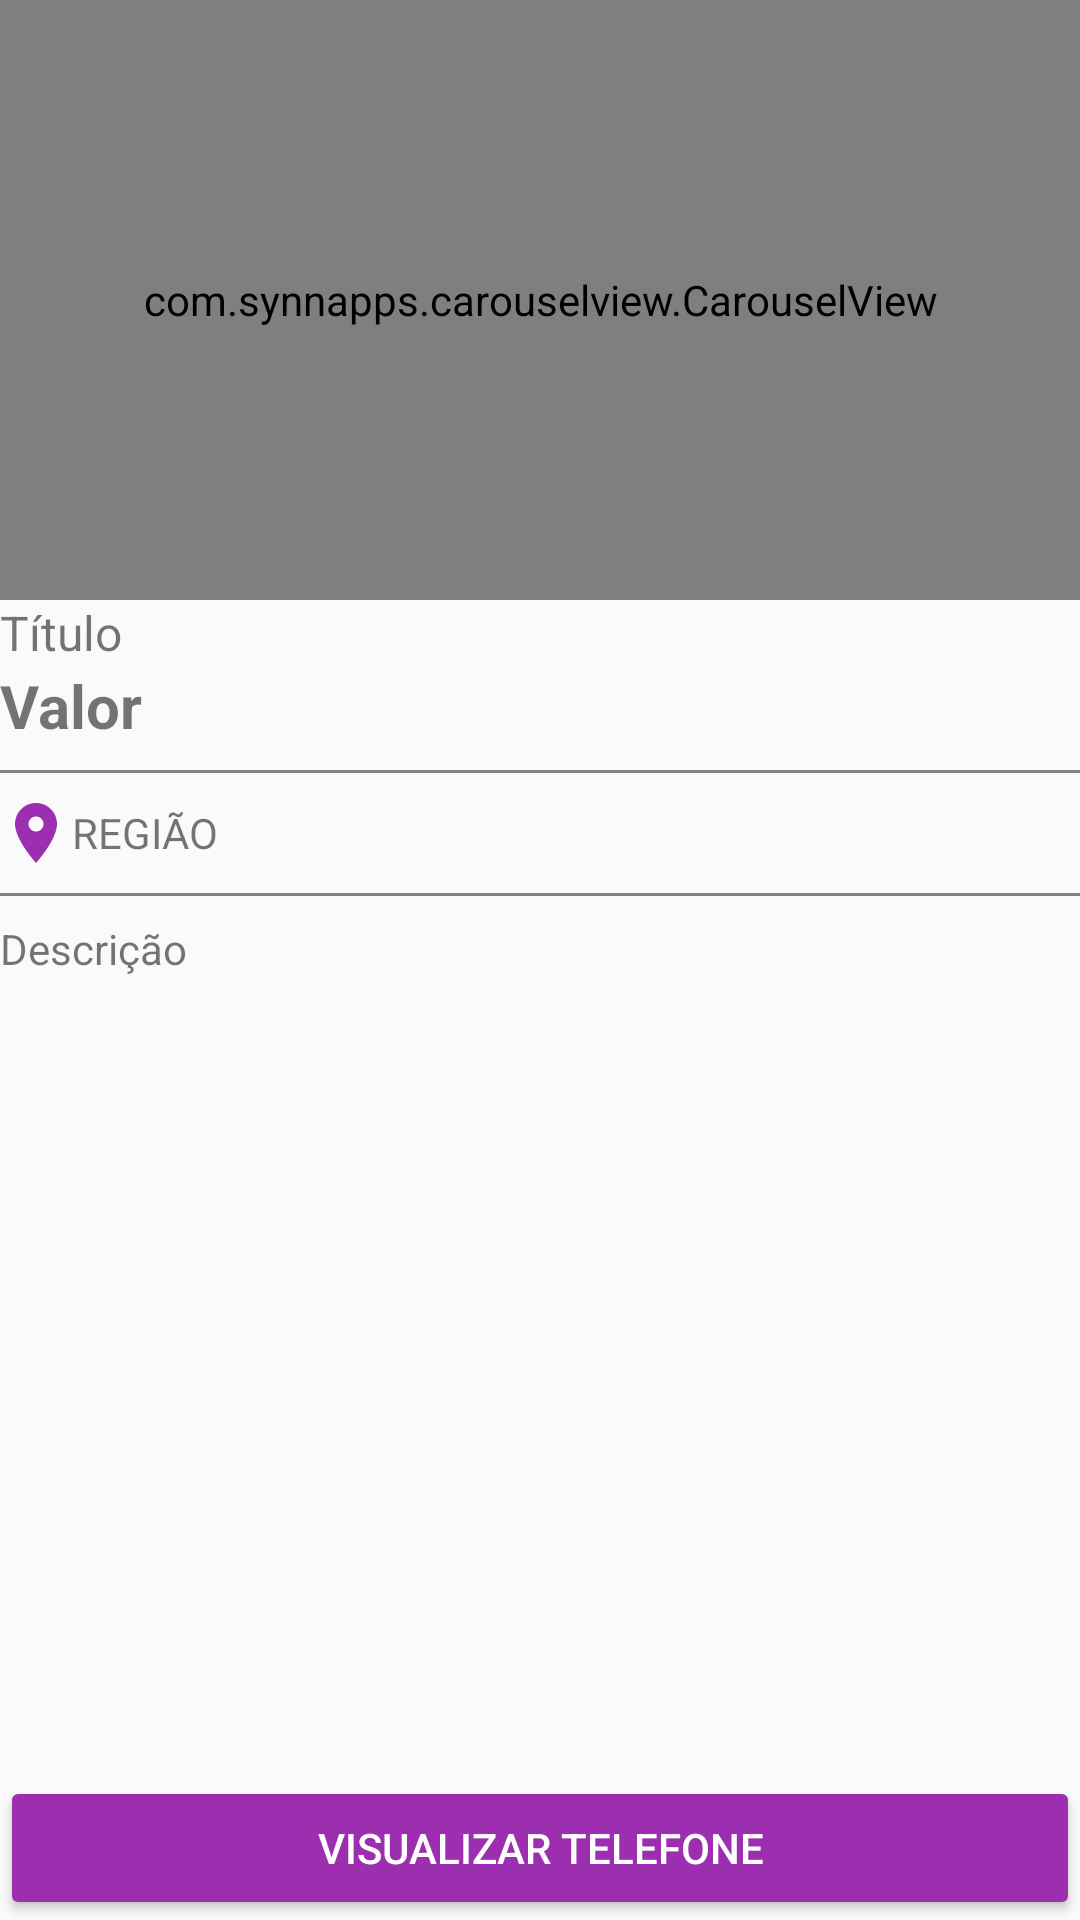

The Android layout XML behind this screen, and the referenced resources:
<!-- AndroidManifest.xml: application theme Theme.OLXClone -->
<!-- res/layout/activity_visualisar_anuncio.xml -->
<?xml version="1.0" encoding="utf-8"?>
<androidx.constraintlayout.widget.ConstraintLayout xmlns:android="http://schemas.android.com/apk/res/android"
    xmlns:app="http://schemas.android.com/apk/res-auto"
    xmlns:tools="http://schemas.android.com/tools"
    android:layout_width="match_parent"
    android:layout_height="match_parent"
    android:layout_margin="8dp"
    tools:context=".activity.VisualisarAnuncioActivity">

    <com.synnapps.carouselview.CarouselView
        android:id="@+id/carouselView"
        android:layout_width="match_parent"
        android:layout_height="200dp"
        app:fillColor="#FFFFFFFF"
        app:layout_constraintEnd_toEndOf="parent"
        app:layout_constraintStart_toStartOf="parent"
        app:layout_constraintTop_toTopOf="parent"
        app:pageColor="#00000000"
        app:radius="6dp"
        app:slideInterval="3000"
        app:strokeColor="#FF777777"
        app:strokeWidth="1dp" />

    <TextView
        android:id="@+id/textTituloVisualizar"
        android:layout_width="0dp"
        android:layout_height="wrap_content"
        android:text="@string/hint_titulo"
        android:textSize="16sp"
        app:layout_constraintEnd_toEndOf="parent"
        app:layout_constraintStart_toStartOf="parent"
        app:layout_constraintTop_toBottomOf="@+id/carouselView" />

    <TextView
        android:id="@+id/textValorVisualizar"
        android:layout_width="0dp"
        android:layout_height="wrap_content"
        android:text="@string/hint_valor"
        android:textSize="20sp"
        android:textStyle="bold"
        app:layout_constraintEnd_toEndOf="parent"
        app:layout_constraintStart_toStartOf="parent"
        app:layout_constraintTop_toBottomOf="@+id/textTituloVisualizar" />

    <View
        android:id="@+id/view"
        android:layout_width="match_parent"
        android:layout_height="1dp"
        android:layout_marginTop="8dp"
        android:background="@color/dark_gray"
        app:layout_constraintTop_toBottomOf="@+id/textValorVisualizar"
        tools:layout_editor_absoluteX="-16dp"></View>

    <View
        android:id="@+id/view2"
        android:layout_width="match_parent"
        android:layout_height="1dp"
        android:layout_marginTop="8dp"
        android:background="@color/dark_gray"
        app:layout_constraintTop_toBottomOf="@+id/textRegiaoVisualizar"
        tools:layout_editor_absoluteX="-16dp"></View>

    <TextView
        android:id="@+id/textRegiaoVisualizar"
        android:layout_width="0dp"
        android:layout_height="wrap_content"
        android:layout_marginTop="8dp"
        android:drawableLeft="@drawable/baseline_location_on_24"
        android:gravity="center"
        android:text="@string/regiao"
        android:textAlignment="textStart"
        app:layout_constraintEnd_toEndOf="parent"
        app:layout_constraintStart_toStartOf="parent"
        app:layout_constraintTop_toBottomOf="@+id/view" />

    <TextView
        android:id="@+id/textDescricaoVisualizar"
        android:layout_width="0dp"
        android:layout_height="wrap_content"
        android:layout_marginTop="8dp"
        android:text="@string/hint_descricao"
        app:layout_constraintEnd_toEndOf="parent"
        app:layout_constraintStart_toStartOf="parent"
        app:layout_constraintTop_toBottomOf="@+id/view2" />

    <Button
        android:id="@+id/buttonTelefoneVisualizar"
        android:layout_width="0dp"
        android:layout_height="wrap_content"
        android:backgroundTint="@color/purple"
        android:text="@string/visualisar"
        android:textColor="@color/white"
        app:layout_constraintBottom_toBottomOf="parent"
        app:layout_constraintEnd_toEndOf="parent"
        app:layout_constraintStart_toStartOf="parent" />
</androidx.constraintlayout.widget.ConstraintLayout>
<!-- resources referenced by this layout -->
<resources>
  <color name="dark_gray">#808080</color>
  <color name="purple">#FF9C2FB0</color>
  <color name="white">#FFFFFFFF</color>
  <!-- drawable baseline_location_on_24 (drawable) -->
  <vector android:height="24dp" android:tint="@color/purple"
      android:viewportHeight="24" android:viewportWidth="24"
      android:width="24dp" xmlns:android="http://schemas.android.com/apk/res/android">
      <path android:fillColor="@android:color/white" android:pathData="M12,2C8.13,2 5,5.13 5,9c0,5.25 7,13 7,13s7,-7.75 7,-13c0,-3.87 -3.13,-7 -7,-7zM12,11.5c-1.38,0 -2.5,-1.12 -2.5,-2.5s1.12,-2.5 2.5,-2.5 2.5,1.12 2.5,2.5 -1.12,2.5 -2.5,2.5z"/>
  </vector>
  <string name="hint_descricao">Descrição</string>
  <string name="hint_titulo">Título</string>
  <string name="hint_valor">Valor</string>
  <string name="regiao">REGIÃO</string>
  <string name="visualisar">Visualizar telefone</string>
  <style name="Theme.OLXClone" parent="Base.Theme.OLXClone" />
  <style name="Base.Theme.OLXClone" parent="Theme.AppCompat.Light.DarkActionBar">
          
          
          <item name="colorPrimary">@color/purple</item>
          <item name="colorPrimaryDark">@color/purpleDark</item>
          <item name="colorAccent">@color/red</item>
      </style>
  <color name="purpleDark">#FF7B1FA2</color>
  <color name="red">#FFFF5722</color>
</resources>
